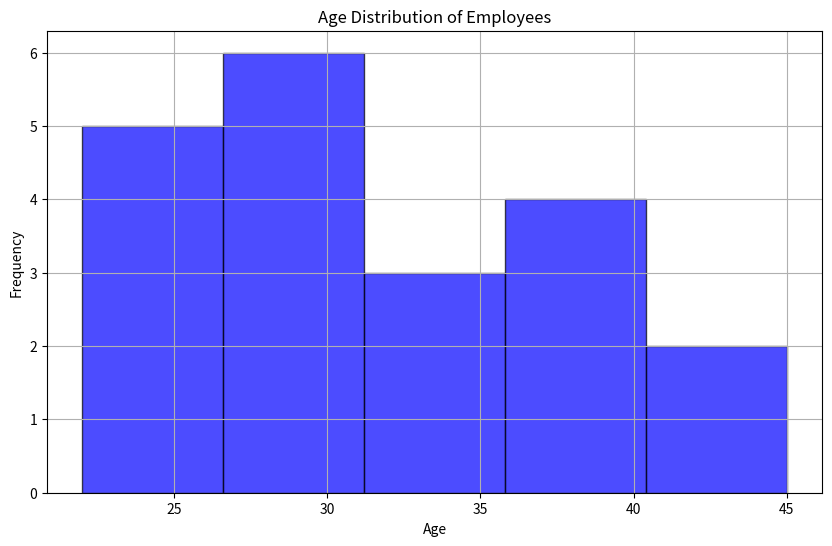
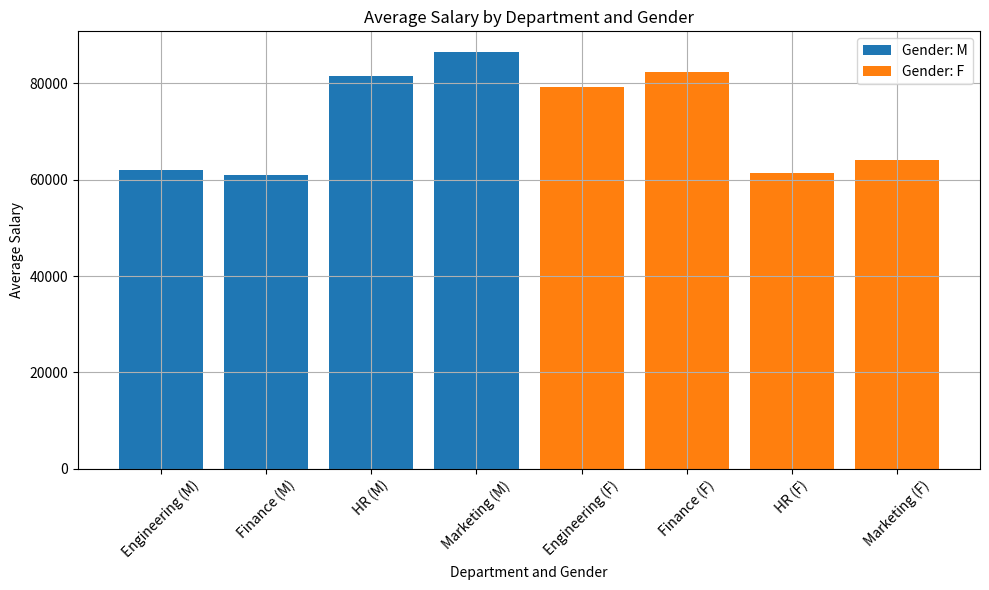
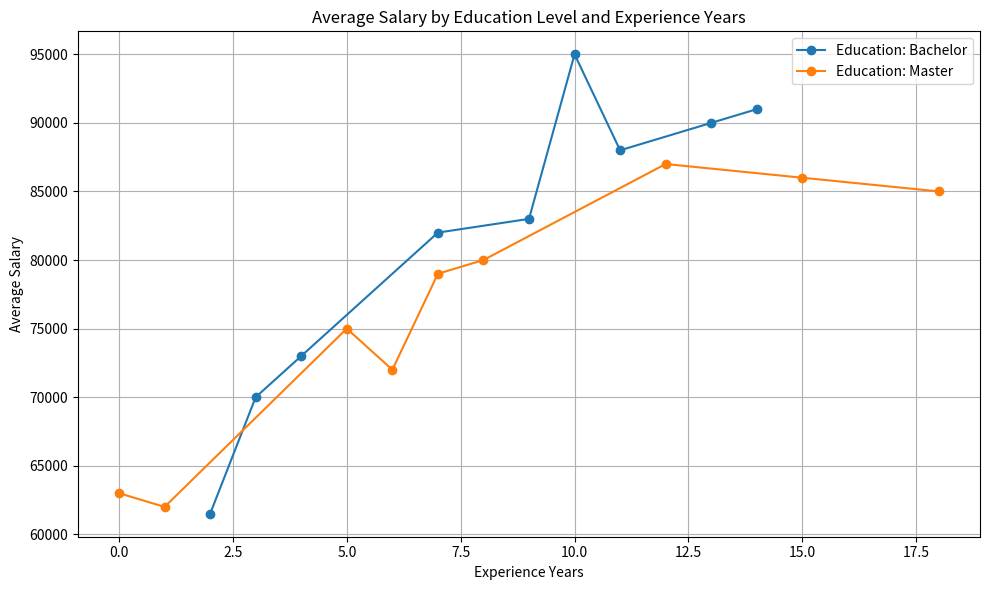
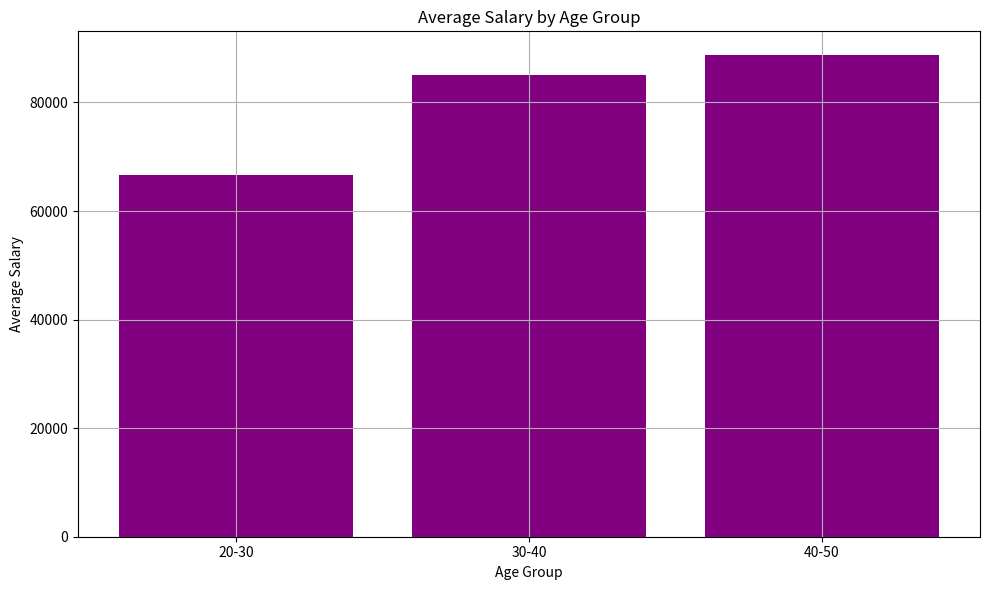
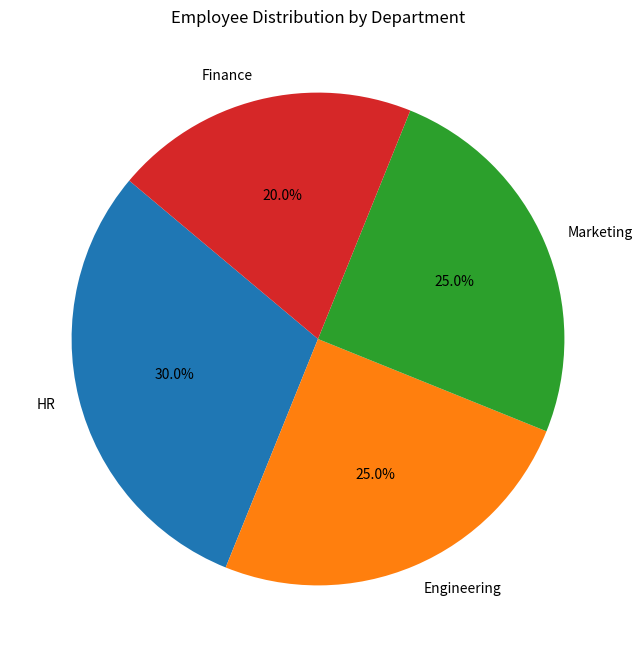

Write the Python code that produced these figures, in order.
import pandas as pd
import numpy as np
import matplotlib.pyplot as plt

# 1. Создание DataFrame из данных, введенных вручную, с английскими названиями и терминами
data_manual = {
    'FirstName': ['Aleksey', 'Irina', 'Sergey', 'Mariya', 'Anatoliy', 'Yekaterina', 'Maksim', 'Olga', 'Dmitriy', 'Natalya', 'Igor', 'Elena', 'Vladimir', 'Yuliya', 'Andrey', 'Tatyana', 'Stanislav', 'Anna', 'Konstantin', 'Vera'],
    'LastName': ['Ivanov', 'Petrova', 'Sidorov', 'Kuznetsova', 'Fyodorov', 'Smirnova', 'Popov', 'Morozova', 'Egorov', 'Kovalyova', 'Alekseev', 'Zakharkova', 'Romanov', 'Kuzina', 'Mikhaylov', 'Lebedeva', 'Frolov', 'Sokolova', 'Grigoriev', 'Larina'],
    'Age': [25, 30, 35, 40, 45, 28, 32, 37, 29, 41, 33, 27, 36, 31, 39, 22, 24, 26, 23, 28],
    'City': ['Moscow', 'Saint Petersburg', 'Novosibirsk', 'Yekaterinburg', 'Nizhny Novgorod', 'Kazan', 'Chelyabinsk', 'Omsk', 'Samara', 'Rostov-on-Don', 'Ufa', 'Krasnoyarsk', 'Perm', 'Voronezh', 'Volgograd', 'Sochi', 'Tyumen', 'Barnaul', 'Irkutsk', 'Tula'],
    'Salary': [70000, 80000, 90000, 85000, 95000, 72000, 82000, 87000, 73000, 86000, 83000, 75000, 88000, 79000, 91000, 60000, 62000, 64000, 61000, 63000],
    'Department': ['HR', 'Engineering', 'Marketing', 'Finance', 'HR', 'Engineering', 'Marketing', 'Finance', 'HR', 'Engineering', 'Marketing', 'Finance', 'HR', 'Engineering', 'Marketing', 'HR', 'Engineering', 'Marketing', 'Finance', 'HR'],
    'Gender': ['M', 'F', 'M', 'F', 'M', 'F', 'M', 'F', 'M', 'F', 'M', 'F', 'M', 'F', 'M', 'F', 'M', 'F', 'M', 'F'],
    'PhoneNumber': ['+7 999 123-45-67', '+7 999 234-56-78', '+7 999 345-67-89', '+7 999 456-78-90', '+7 999 567-89-01', '+7 999 678-90-12', '+7 999 789-01-23', '+7 999 890-12-34', '+7 999 901-23-45', '+7 999 012-34-56', '+7 999 111-22-33', '+7 999 222-33-44', '+7 999 333-44-55', '+7 999 444-55-66', '+7 999 555-66-77', '+7 999 666-77-88', '+7 999 777-88-99', '+7 999 888-99-00', '+7 999 999-00-11', '+7 999 000-11-22'],
    'ExperienceYears': [3, 8, 13, 18, 10, 6, 7, 12, 4, 15, 9, 5, 11, 7, 14, 1, 2, 1, 2, 0],
    'Education': ['Bachelor', 'Master', 'Bachelor', 'Master', 'Bachelor', 'Master', 'Bachelor', 'Master', 'Bachelor', 'Master', 'Bachelor', 'Master', 'Bachelor', 'Master', 'Bachelor', 'Master', 'Bachelor', 'Master', 'Bachelor', 'Master']
}

df_manual = pd.DataFrame(data_manual)

# 2. Сохранение первоначальных данных
df_manual.to_csv('initial_data.csv', index=False)

# 3. Обработка данных
# Заполнение пропущенных значений средними значениями по колонкам
df_processed = df_manual.copy()  # Создаем копию для обработки
df_processed['Age'] = df_processed['Age'].fillna(df_processed['Age'].mean())
df_processed['Salary'] = df_processed['Salary'].fillna(df_processed['Salary'].mean())

# Добавление нового столбца с условным значением Seniority
df_processed['Seniority'] = np.where(df_processed['ExperienceYears'] >= 7, 'Senior',
                                      np.where(df_processed['ExperienceYears'] >= 3, 'Middle', 'Junior'))

# Группировка данных по департаменту и полу, вычисление средней зарплаты
gender_department_salary = df_processed.groupby(['Department', 'Gender'])['Salary'].mean().reset_index()

# Группировка данных по уровню образования и стажу работы, вычисление средней зарплаты
education_experience_salary = df_processed.groupby(['Education', 'ExperienceYears'])['Salary'].mean().reset_index()

# Добавление возрастных групп
bins = [20, 30, 40, 50]
labels = ['20-30', '30-40', '40-50']
df_processed['AgeGroup'] = pd.cut(df_processed['Age'], bins=bins, labels=labels, right=False)

# Группировка данных по возрастным группам, вычисление средней зарплаты
age_group_salary = df_processed.groupby('AgeGroup', observed=False)['Salary'].mean().reset_index()

# 4. Визуализация данных
# Построение гистограммы возраста сотрудников
plt.figure(figsize=(10, 6))
plt.hist(df_processed['Age'], bins=5, alpha=0.7, color='blue', edgecolor='black')
plt.xlabel('Age')
plt.ylabel('Frequency')
plt.title('Age Distribution of Employees')
plt.grid(True)
plt.savefig('age_distribution.png')
plt.show()

# Построение столбчатой диаграммы средней зарплаты по департаментам и полу
plt.figure(figsize=(10, 6))
for gender in df_processed['Gender'].unique():
    subset = gender_department_salary[gender_department_salary['Gender'] == gender]
    plt.bar(subset['Department'] + ' (' + gender + ')', subset['Salary'], label=f'Gender: {gender}')
plt.xlabel('Department and Gender')
plt.ylabel('Average Salary')
plt.title('Average Salary by Department and Gender')
plt.xticks(rotation=45)
plt.legend()
plt.grid(True)
plt.tight_layout()
plt.savefig('salary_by_department_and_gender.png')
plt.show()

# Построение столбчатой диаграммы средней зарплаты по уровню образования и стажу работы
plt.figure(figsize=(10, 6))
for education in df_processed['Education'].unique():
    subset = education_experience_salary[education_experience_salary['Education'] == education]
    plt.plot(subset['ExperienceYears'], subset['Salary'], marker='o', label=f'Education: {education}')
plt.xlabel('Experience Years')
plt.ylabel('Average Salary')
plt.title('Average Salary by Education Level and Experience Years')
plt.legend()
plt.grid(True)
plt.tight_layout()
plt.savefig('salary_by_education_and_experience.png')
plt.show()

# Построение столбчатой диаграммы средней зарплаты по возрастным группам
plt.figure(figsize=(10, 6))
plt.bar(age_group_salary['AgeGroup'], age_group_salary['Salary'], color='purple')
plt.xlabel('Age Group')
plt.ylabel('Average Salary')
plt.title('Average Salary by Age Group')
plt.grid(True)
plt.tight_layout()
plt.savefig('salary_by_age_group.png')
plt.show()

# Построение круговой диаграммы распределения сотрудников по департаментам
department_count = df_processed['Department'].value_counts()
plt.figure(figsize=(8, 8))
plt.pie(department_count, labels=department_count.index, autopct='%1.1f%%', startangle=140)
plt.title('Employee Distribution by Department')
plt.savefig('employee_distribution.png')
plt.show()

# 5. Сохранение обработанных данных в CSV-файлы
df_processed.to_csv('processed_data.csv', index=False)
print("Processed data saved to 'processed_data.csv'")

# Сохранение средней зарплаты по департаментам и полу
gender_department_salary.to_csv('average_salary_by_department_and_gender.csv', index=False)
print("Average salary by department and gender saved to 'average_salary_by_department_and_gender.csv'")

# Сохранение средней зарплаты по уровню образования и стажу работы
education_experience_salary.to_csv('average_salary_by_education_and_experience.csv', index=False)
print("Average salary by education level and experience years saved to 'average_salary_by_education_and_experience.csv'")

# Сохранение средней зарплаты по возрастным группам
age_group_salary.to_csv('average_salary_by_age_group.csv', index=False)
print("Average salary by age group saved to 'average_salary_by_age_group.csv'")

# Вывод обработанных данных
print("\nProcessed Data:")
print(df_processed)
print("\nAverage Salary by Department and Gender:")
print(gender_department_salary)
print("\nAverage Salary by Education Level and Experience Years:")
print(education_experience_salary)
print("\nAverage Salary by Age Group:")
print(age_group_salary)